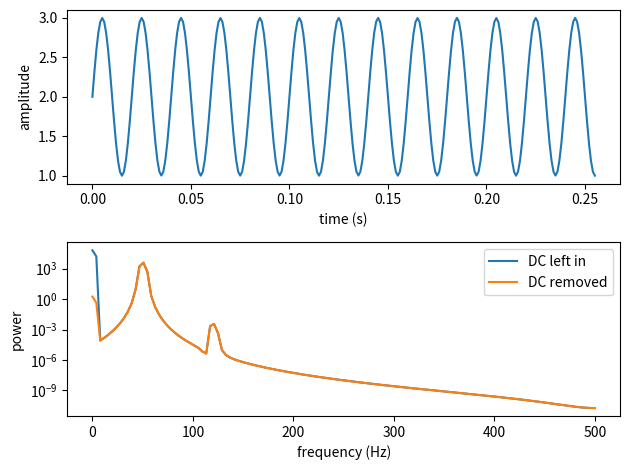

Recreate this plot in Python. (Note: this script raises an exception after producing the figure.)
# expirement 1 to find a tone

import numpy as np
import matplotlib.pyplot as plt

fs = 1000       # samples per second
N = 256         # samples in one frame
f_tone = 50    # Hz
f_weak = 120    # Hz, the faint second tone
a_weak = 0.001  # its amplitude, 1000x smaller than the main tone
dc = 2.0

n = np.arange(N)  # n = the sample numbers 0 to N-1
t = n / fs        # t = the time of each sample in seconds (sample number divided by fs)
x = np.sin(2 * np.pi * f_tone * t) + a_weak * np.sin(2 * np.pi * f_weak * t) + dc  # x = a sine wave at f_tone plus the weak tone
X = np.fft.rfft(x)  # X = the FFT of x
freqs = np.fft.rfftfreq(N, 1/fs)  # freqs = the frequency of each bin
power = np.abs(X)**2  # power = magnitude of X, squared
w = 0.5 * (1 - np.cos(2 * np.pi * n / (N)))  # w = the Hann window (formula above, using n, N, np.cos, np.pi)
power_hann = np.abs(np.fft.rfft(x * w))**2  # power_hann = same as power, but take the FFT of x times w
x_clean = x - np.mean(x)  # x_clean = x with the DC component removed
power_clean = np.abs(np.fft.rfft(x_clean*w))**2  # power_clean = same as power, but take the FFT of x_clean times w

print(f"Frequency of the largest bin: {freqs[np.argmax(power)]} Hz")

plt.subplot(2, 1, 1)
plt.plot(t, x)
plt.xlabel("time (s)")
plt.ylabel("amplitude")
plt.subplot(2, 1, 2)
plt.xlabel("frequency (Hz)")
plt.ylabel("power")
plt.semilogy(freqs, power_hann, label="DC left in")
plt.semilogy(freqs, power_clean, label="DC removed")
plt.legend()

plt.tight_layout()
plt.savefig("docs/figures/dc_removal.png", dpi=150)   # must come before plt.show()
plt.show()
